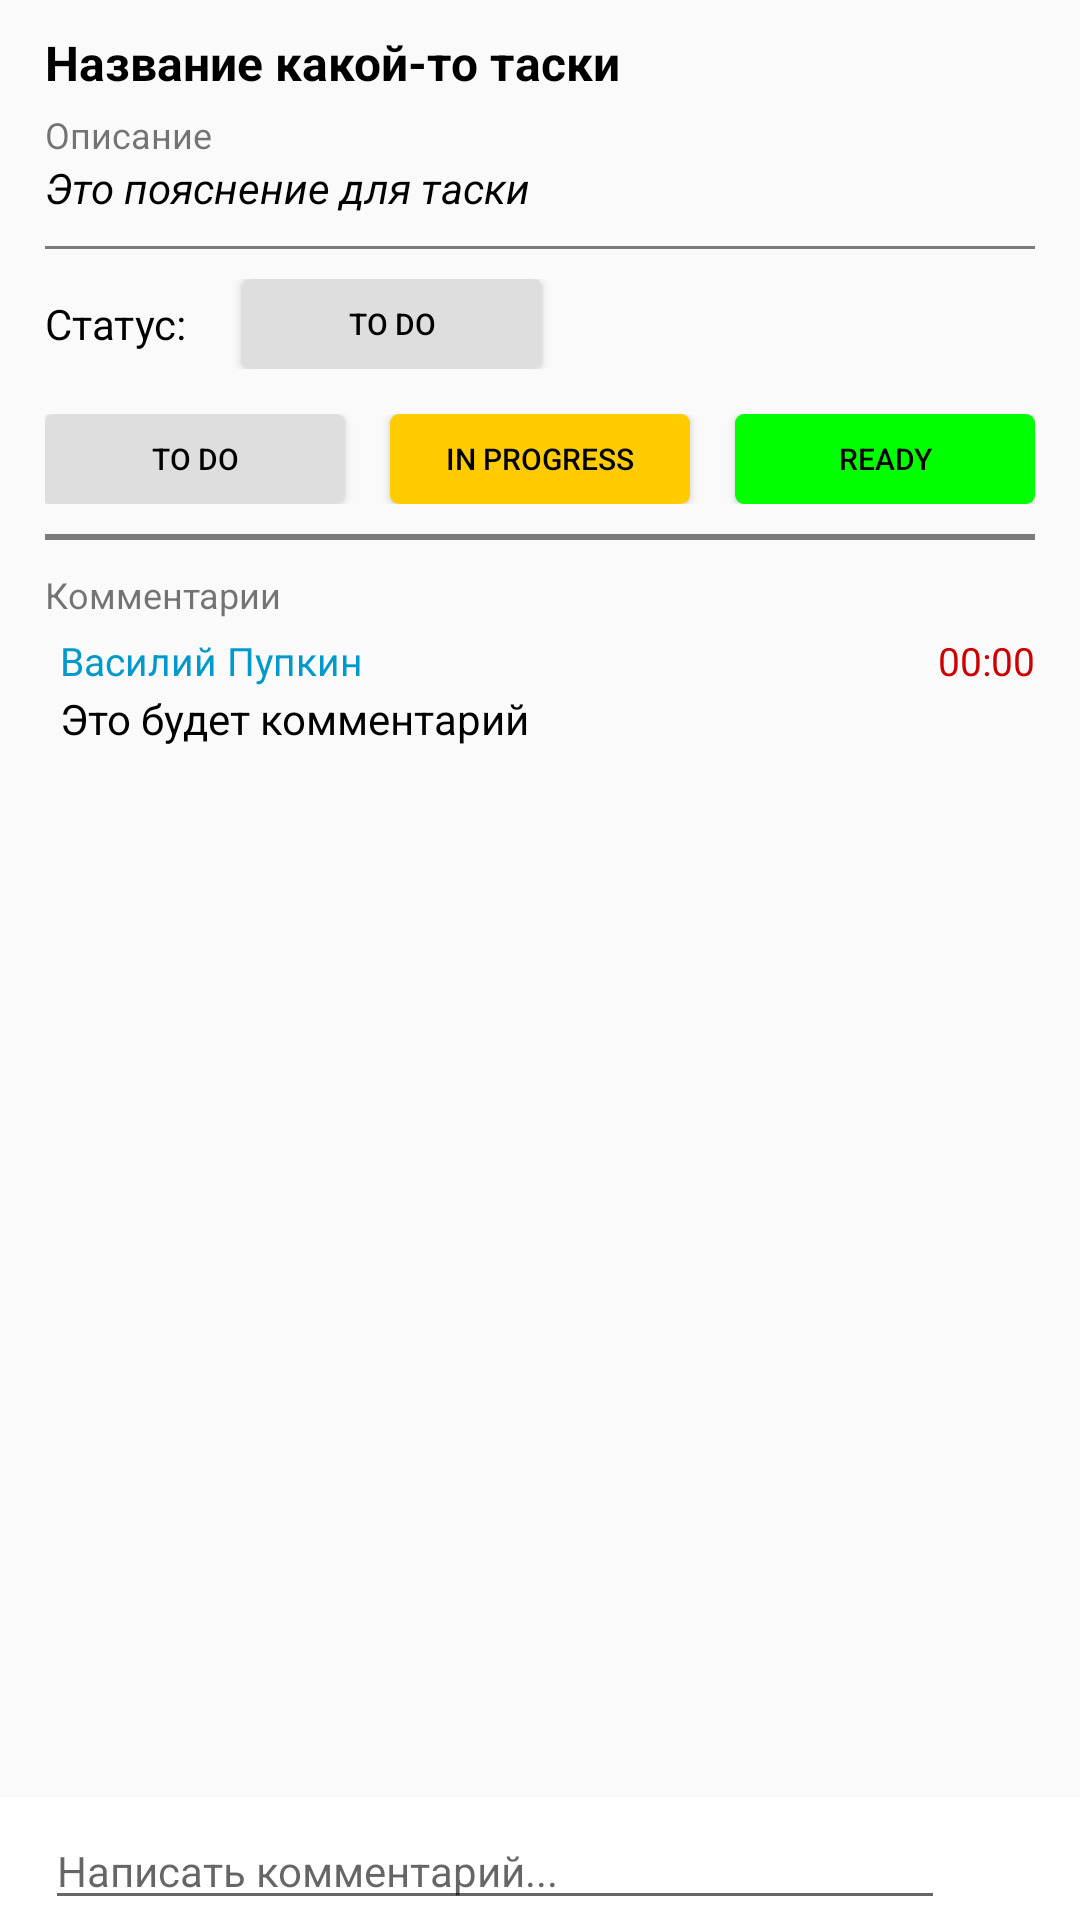

Android layout source for this screen:
<!-- AndroidManifest.xml: application theme AppTheme -->
<!-- res/layout/activity_task_hiden_message_open.xml -->
<?xml version="1.0" encoding="utf-8"?>
<RelativeLayout xmlns:android="http://schemas.android.com/apk/res/android"
    xmlns:app="http://schemas.android.com/apk/res-auto"
    xmlns:tools="http://schemas.android.com/tools"
    android:layout_width="match_parent"
    android:layout_height="match_parent">

    <LinearLayout
        android:layout_width="match_parent"
        android:layout_height="match_parent"
        android:orientation="vertical">

        <TextView
            android:id="@+id/textView"
            android:layout_width="match_parent"
            android:layout_height="wrap_content"
            android:paddingLeft="15dp"
            android:paddingRight="15dp"
            android:paddingTop="10dp"
            android:text="Название какой-то таски"
            android:textColor="@android:color/black"
            android:textSize="16sp"
            android:textStyle="bold" />

        <TextView
            android:id="@+id/textView5"
            android:layout_width="match_parent"
            android:layout_height="wrap_content"
            android:layout_marginLeft="15dp"
            android:layout_marginRight="15dp"
            android:layout_marginTop="5dp"
            android:text="Описание"
            android:textSize="12sp" />

        <TextView
            android:id="@+id/textView2"
            android:layout_width="match_parent"
            android:layout_height="wrap_content"
            android:layout_marginBottom="5dp"
            android:layout_marginLeft="10dp"
            android:layout_marginRight="10dp"
            android:paddingBottom="5dp"
            android:paddingLeft="5dp"
            android:paddingRight="5dp"
            android:text="Это пояснение для таски   "
            android:textColor="@android:color/black"
            android:textStyle="italic" />

        <View
            android:layout_width="match_parent"
            android:layout_height="1dp"
            android:layout_marginBottom="5dp"
            android:layout_marginLeft="15dp"
            android:layout_marginRight="15dp"
            android:background="#7b7b7b" />

        <LinearLayout
            android:layout_width="match_parent"
            android:layout_height="wrap_content"
            android:layout_marginLeft="15dp"
            android:layout_marginRight="15dp"
            android:layout_marginTop="5dp"
            android:gravity="center_vertical"
            android:orientation="horizontal">

            <TextView
                android:id="@+id/textView3"
                android:layout_width="wrap_content"
                android:layout_height="wrap_content"
                android:layout_marginRight="15dp"
                android:text="Статус: "
                android:textColor="@android:color/black" />

            <Button

                android:layout_width="100dp"
                android:layout_height="30dp"
                android:background="@drawable/button_to_do"
                android:text="To Do"
                android:textColor="#000000"
                android:textSize="10sp" />

        </LinearLayout>


        <LinearLayout
            android:layout_width="match_parent"
            android:layout_height="wrap_content"
            android:layout_marginLeft="15dp"
            android:layout_marginRight="15dp"
            android:layout_marginTop="15dp"
            android:orientation="horizontal">

            <Button

                android:layout_width="100dp"
                android:layout_height="30dp"
                android:layout_marginRight="15dp"
                android:layout_weight="1"
                android:background="@drawable/button_to_do"
                android:text="To Do"
                android:textColor="#000000"
                android:textSize="10sp" />

            <Button

                android:layout_width="100dp"
                android:layout_height="30dp"
                android:layout_marginRight="15dp"
                android:layout_weight="1"
                android:background="@drawable/button_in_progress"
                android:text="In progress"
                android:textColor="#000000"
                android:textSize="10sp" />

            <Button

                android:layout_width="100dp"
                android:layout_height="30dp"
                android:layout_weight="1"
                android:background="@drawable/button_ready"
                android:text="Ready"
                android:textColor="#000000"
                android:textSize="10sp" />

        </LinearLayout>

        <View
            android:layout_width="match_parent"
            android:layout_height="2dp"
            android:layout_marginBottom="10dp"
            android:layout_marginLeft="15dp"
            android:layout_marginRight="15dp"
            android:layout_marginTop="10dp"
            android:background="#7b7b7b" />

        <TextView
            android:id="@+id/textView6"
            android:layout_width="match_parent"
            android:layout_height="wrap_content"
            android:layout_marginLeft="15dp"
            android:layout_marginRight="15dp"
            android:text="Комментарии"
            android:textSize="12sp" />

        <LinearLayout
            android:layout_width="match_parent"
            android:layout_height="wrap_content"
            android:layout_marginLeft="15dp"
            android:layout_marginRight="15dp"
            android:layout_marginTop="5dp"
            android:orientation="horizontal">

            <ImageView
                android:id="@+id/imageView"
                android:layout_width="wrap_content"
                android:layout_height="wrap_content"
                app:srcCompat="@drawable/ic_action_profile" />

            <LinearLayout
                android:layout_width="match_parent"
                android:layout_height="wrap_content"
                android:layout_marginLeft="5dp"
                android:orientation="vertical">

                <LinearLayout
                    android:layout_width="match_parent"
                    android:layout_height="match_parent"
                    android:layout_weight="1"
                    android:orientation="horizontal">

                    <TextView
                        android:id="@+id/textView7"
                        android:layout_width="match_parent"
                        android:layout_height="wrap_content"
                        android:layout_weight="1"
                        android:text="Василий Пупкин"
                        android:textColor="@android:color/holo_blue_dark"
                        android:textSize="13dp" />

                    <TextView
                        android:id="@+id/textView9"
                        android:layout_width="wrap_content"
                        android:layout_height="wrap_content"
                        android:text="00:00"
                        android:textColor="@android:color/holo_red_dark"
                        android:textSize="13dp" />
                </LinearLayout>

                <TextView
                    android:id="@+id/textView8"
                    android:layout_width="match_parent"
                    android:layout_height="wrap_content"
                    android:layout_weight="1"
                    android:paddingTop="1dp"
                    android:text="Это будет комментарий"
                    android:textColor="@android:color/black" />

            </LinearLayout>

        </LinearLayout>

    </LinearLayout>

    <LinearLayout
        android:layout_width="match_parent"
        android:layout_height="wrap_content"
        android:layout_alignParentBottom="true"
        android:background="@android:color/background_light"
        android:orientation="horizontal"
        android:paddingLeft="15dp"
        android:paddingRight="5dp"
        android:paddingTop="5dp">

        <ImageView
            android:id="@+id/imageView2"
            android:layout_width="wrap_content"
            android:layout_height="wrap_content"
            app:srcCompat="@drawable/ic_action_profile" />

        <EditText
            android:id="@+id/editText2"
            android:layout_width="wrap_content"
            android:layout_height="wrap_content"
            android:layout_weight="1"
            android:ems="10"
            android:hint="Написать комментарий..."
            android:inputType="textMultiLine"
            android:textSize="14dp" />

        <Button
            android:id="@+id/button2"
            android:layout_width="35dp"
            android:layout_height="35dp"
            android:layout_marginLeft="5dp"
            android:background="@drawable/ic_message" />
    </LinearLayout>

</RelativeLayout>
<!-- resources referenced by this layout -->
<resources>
  <!-- drawable button_in_progress (drawable) -->
  <?xml version="1.0" encoding="utf-8"?>
  <shape xmlns:android="http://schemas.android.com/apk/res/android" android:shape="rectangle" >
      <corners
          android:radius="3dp"
          />
      <solid
          android:color="#ffcc00"
          />
      <size
          android:width="100dp"
          android:height="30dp"
          />
  </shape>
  <!-- drawable button_ready (drawable) -->
  <?xml version="1.0" encoding="utf-8"?>
  <shape xmlns:android="http://schemas.android.com/apk/res/android" android:shape="rectangle" >
      <corners
          android:radius="3dp"
          />
      <solid
          android:color="#00ff00"
          />
      <size
          android:width="100dp"
          android:height="30dp"
          />
  </shape>
  <!-- drawable button_to_do (drawable) -->
  <?xml version="1.0" encoding="utf-8"?>
  <shape xmlns:android="http://schemas.android.com/apk/res/android" android:shape="rectangle" >
  <corners
      android:radius="3dp"
      />
  <solid
      android:color="#DEDEDE"
      />
  <size
      android:width="100dp"
      android:height="30dp"
      />
  </shape>
  <style name="AppTheme" parent="Theme.AppCompat.Light.DarkActionBar">
          
          <item name="colorPrimary">@color/colorPrimary</item>
          <item name="colorPrimaryDark">@color/colorPrimaryDark</item>
          <item name="colorAccent">@color/colorAccent</item>
      </style>
  <color name="colorPrimary">#3F51B5</color>
  <color name="colorPrimaryDark">#303F9F</color>
  <color name="colorAccent">#FF4081</color>
</resources>
